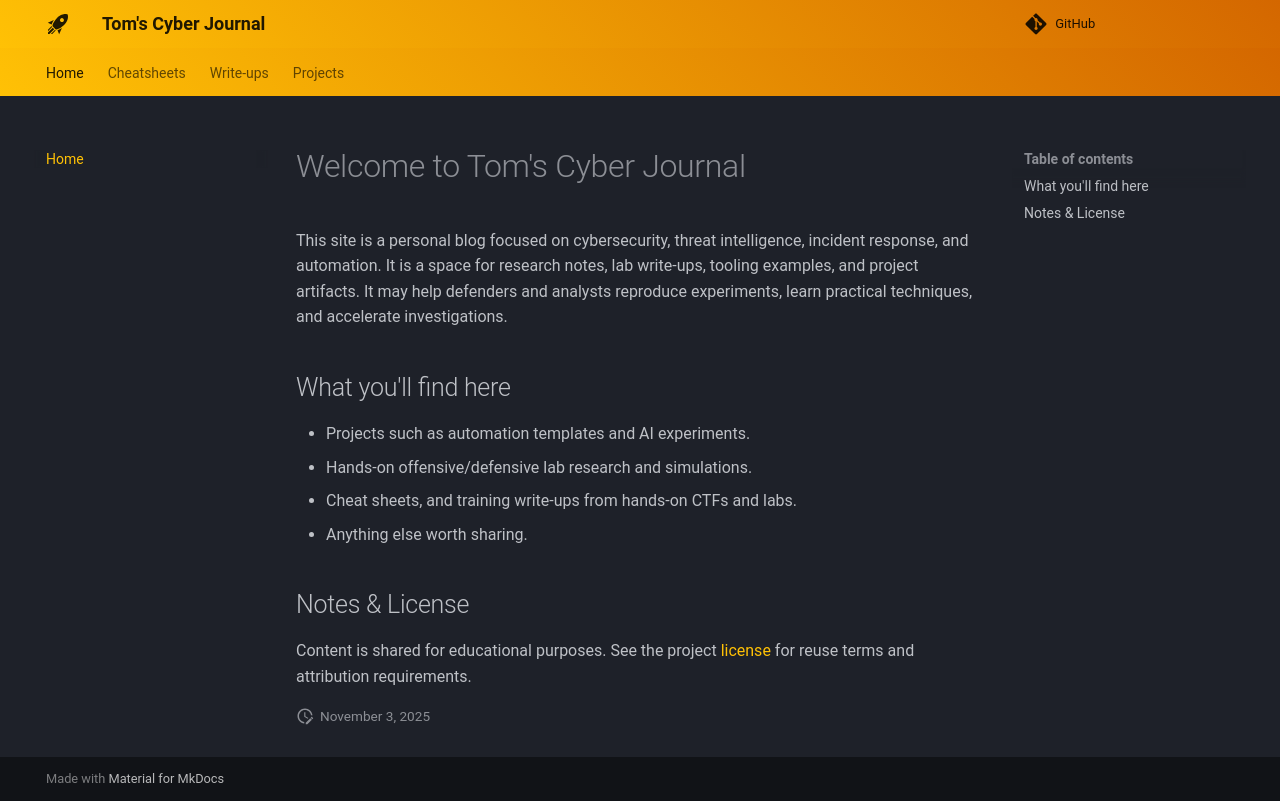

repository: TomInTheBytes/Cyber-Journal · page: index.html · generator: mkdocs

# Welcome to Tom's Cyber Journal

This site is a personal blog focused on cybersecurity, threat intelligence, incident response, and automation. It is a space for research notes, lab write-ups, tooling examples, and project artifacts. It may help defenders and analysts reproduce experiments, learn practical techniques, and accelerate investigations.

## What you'll find here

- Projects such as automation templates and AI experiments.
- Hands-on offensive/defensive lab research and simulations.
- Cheat sheets, and training write‑ups from hands‑on CTFs and labs.
- Anything else worth sharing.

## Notes & License
Content is shared for educational purposes. See the project [license](https://github.com/TomInTheBytes/Cyber-Journal/blob/main/LICENSE) for reuse terms and attribution requirements.
